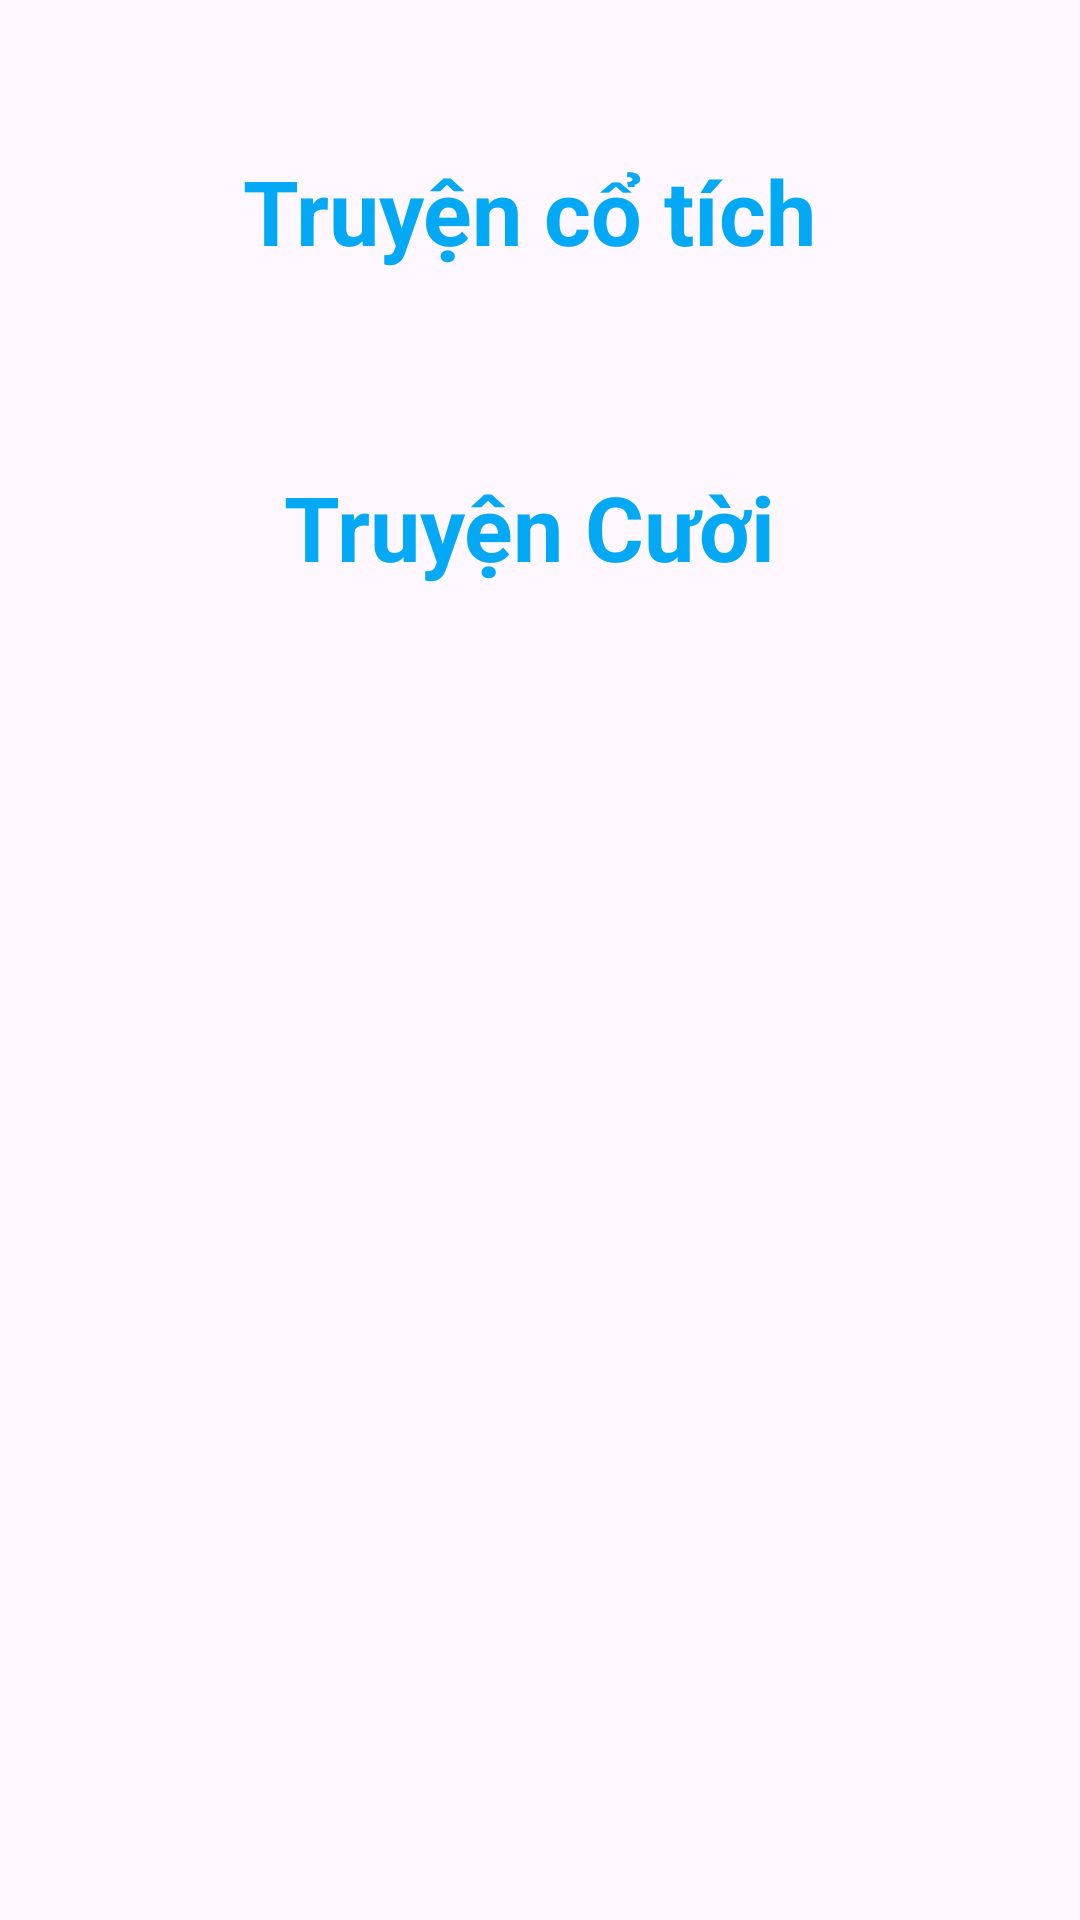

Reconstruct the res/layout file that produces this screen, plus the resources it refers to.
<!-- AndroidManifest.xml: application theme Theme.AppDocTruyenTranh -->
<!-- res/layout/fragment_blank.xml -->
<?xml version="1.0" encoding="utf-8"?>
<androidx.constraintlayout.widget.ConstraintLayout xmlns:android="http://schemas.android.com/apk/res/android"
    xmlns:tools="http://schemas.android.com/tools"
    android:layout_width="match_parent"
    android:layout_height="match_parent"
    xmlns:app="http://schemas.android.com/apk/res-auto"
    tools:context=".Fragmnet.TheLoaiFragment">

    <TextView
        android:layout_width="match_parent"
        android:layout_height="wrap_content"
        app:layout_constraintTop_toTopOf="parent"
        android:id="@+id/txt_truyen_co_tich"
        android:text="Truyện cổ tích "
        android:textColor="#03A9F4"
        android:textStyle="bold"
        android:textSize="30sp"
        android:gravity="center"
        android:layout_marginTop="50dp"
        />
    <androidx.recyclerview.widget.RecyclerView
        android:layout_width="match_parent"
        android:layout_height="wrap_content"
        app:layout_constraintTop_toBottomOf="@+id/txt_truyen_co_tich"
        android:padding="15dp"
        android:id="@+id/recy_view_truyen_co_tich"
        android:layout_marginTop="15dp"
         />
    <TextView
        android:layout_width="match_parent"
        android:layout_height="wrap_content"
        app:layout_constraintTop_toBottomOf="@+id/recy_view_truyen_co_tich"
        android:id="@+id/txt_truyen_cuoi"
        android:text="Truyện Cười "
        android:textColor="#03A9F4"
        android:textStyle="bold"
        android:textSize="30sp"
        android:gravity="center"
        android:layout_marginTop="20dp"
        />
    <androidx.recyclerview.widget.RecyclerView
        android:layout_width="match_parent"
        android:layout_height="wrap_content"
        app:layout_constraintTop_toBottomOf="@+id/txt_truyen_cuoi"
        android:padding="15dp"
        android:id="@+id/recy_view_truyen_cuoi"
        android:layout_marginTop="15dp"
        />

</androidx.constraintlayout.widget.ConstraintLayout>
<!-- resources referenced by this layout -->
<resources>
  <style name="Theme.AppDocTruyenTranh" parent="Base.Theme.AppDocTruyenTranh" />
  <style name="Base.Theme.AppDocTruyenTranh" parent="Theme.Material3.DayNight.NoActionBar">
          
          
      </style>
</resources>
